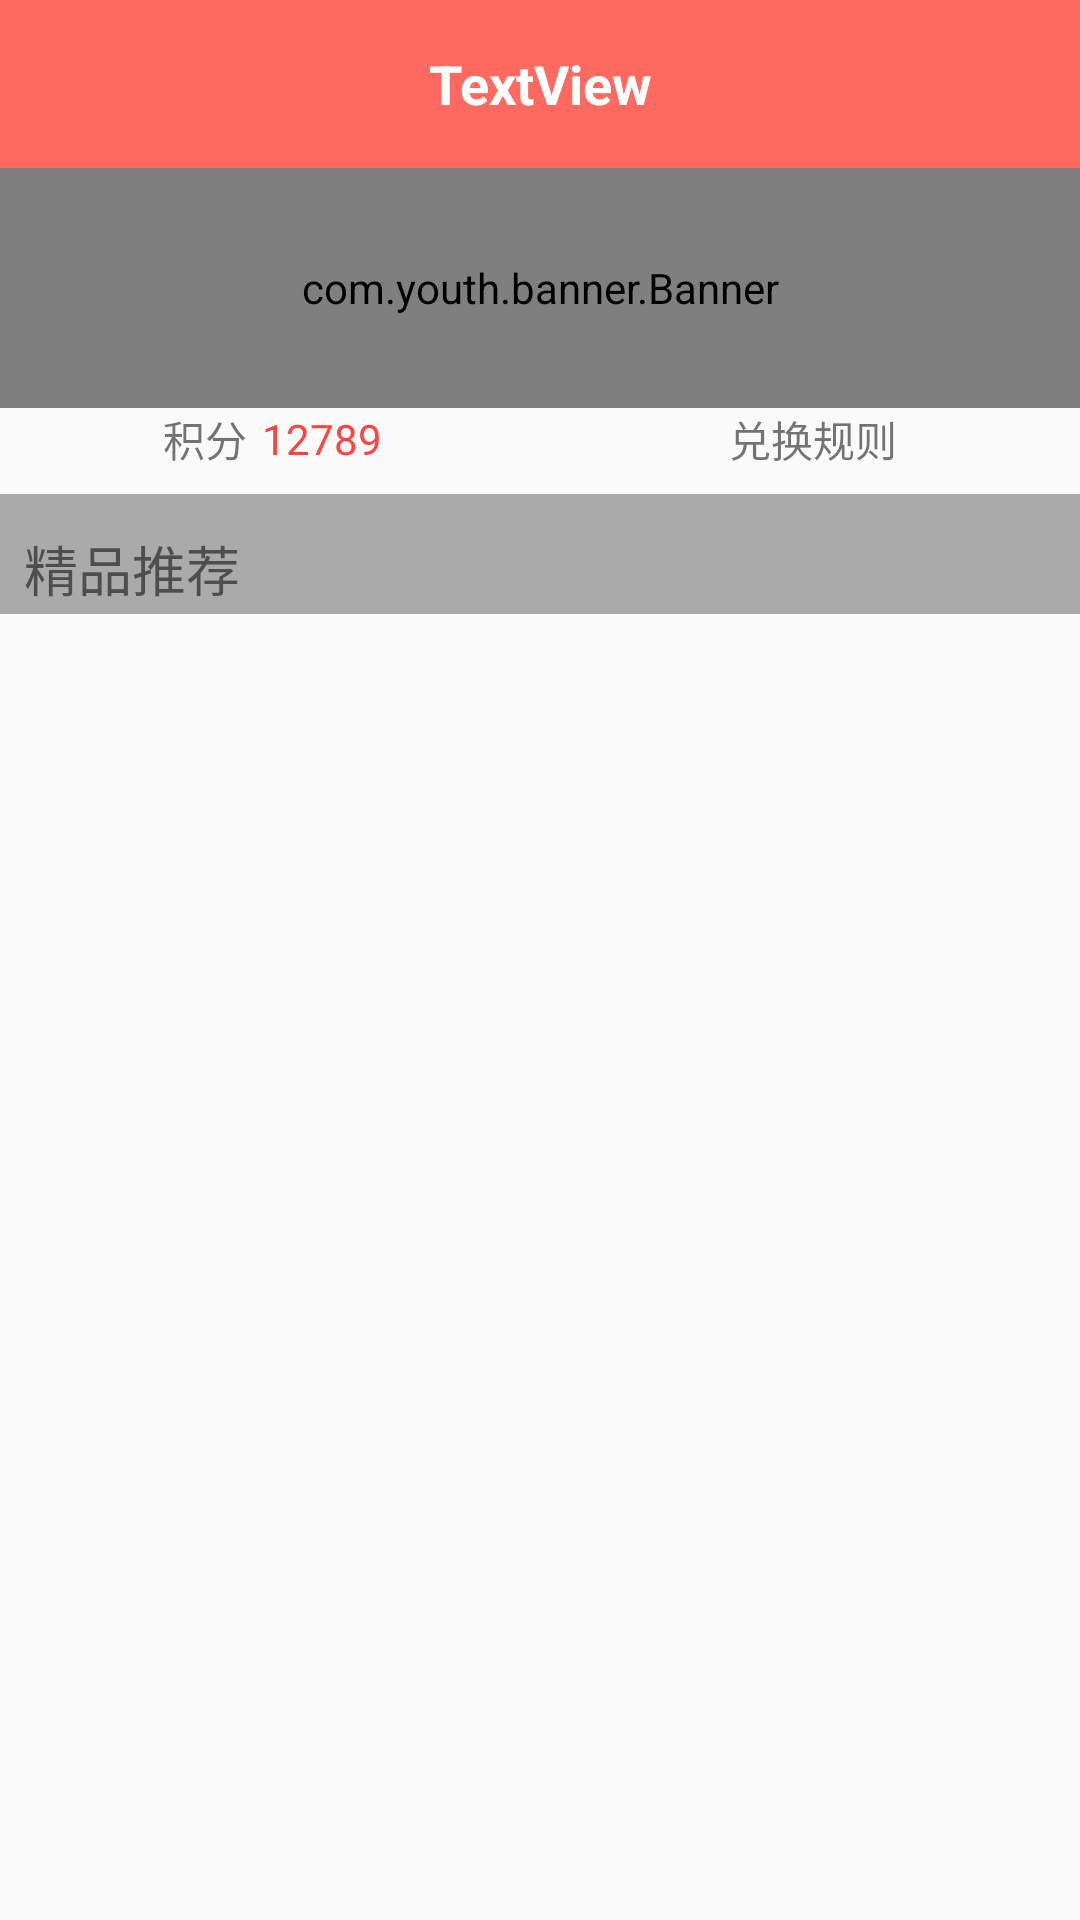

Android layout source for this screen:
<!-- AndroidManifest.xml: application theme MyStyle -->
<!-- res/layout/home_layout.xml -->
<?xml version="1.0" encoding="utf-8"?>
<LinearLayout xmlns:android="http://schemas.android.com/apk/res/android"
    xmlns:app="http://schemas.android.com/apk/res-auto"
    xmlns:tools="http://schemas.android.com/tools"
    android:layout_width="match_parent"
    android:layout_height="wrap_content"
    android:orientation="vertical">

    <include layout="@layout/title_layout" />

    <com.youth.banner.Banner
        android:id="@+id/advBanner"
        android:layout_width="match_parent"
        android:layout_height="80dp" />

    <LinearLayout
        android:layout_width="match_parent"
        android:layout_height="wrap_content"
        android:orientation="vertical">

        <LinearLayout
            android:layout_width="match_parent"
            android:layout_height="wrap_content"
            android:gravity="center_horizontal">

            <LinearLayout
                android:layout_width="0dp"
                android:layout_height="wrap_content"
                android:layout_weight="1"
                android:gravity="center">

                <ImageView
                    android:layout_width="wrap_content"
                    android:layout_height="wrap_content"
                    android:layout_marginRight="2dp"
                    app:srcCompat="@mipmap/ic_launcher_round" />

                <TextView
                    android:layout_width="wrap_content"
                    android:layout_height="wrap_content"
                    android:layout_marginRight="5dp"
                    android:text="@string/score" />

                <TextView
                    android:id="@+id/scoreView"
                    android:layout_width="wrap_content"
                    android:layout_height="wrap_content"
                    android:text="12789"
                    android:textColor="@android:color/holo_red_light" />

            </LinearLayout>

            <LinearLayout
                android:id="@+id/ruleView"
                android:layout_width="0dp"
                android:layout_height="wrap_content"
                android:layout_weight="1"
                android:gravity="center">

                <ImageView
                    android:layout_width="wrap_content"
                    android:layout_height="wrap_content"
                    app:srcCompat="@mipmap/ic_launcher_round" />

                <TextView
                    android:layout_width="wrap_content"
                    android:layout_height="wrap_content"
                    android:layout_marginLeft="2dp"
                    android:text="@string/rule" />

            </LinearLayout>

        </LinearLayout>


        <android.support.v7.widget.RecyclerView
            android:id="@+id/functionView"
            android:layout_width="match_parent"
            android:layout_height="wrap_content"
            android:layout_marginTop="8dp" />

        <TextView
            android:id="@+id/titleGoodsView"
            android:layout_width="match_parent"
            android:layout_height="40dp"
            android:background="@android:color/darker_gray"
            android:gravity="bottom"
            android:paddingBottom="2dp"
            android:paddingLeft="8dp"
            android:paddingStart="8dp"
            android:text="@string/goodsTitle"
            android:textSize="18sp" />

        <android.support.v7.widget.RecyclerView
            android:id="@+id/goodsView"
            android:layout_width="match_parent"
            android:layout_height="0dp"
            android:layout_weight="1" />

    </LinearLayout>


</LinearLayout>
<!-- res/layout/title_layout.xml (included above) -->
<?xml version="1.0" encoding="utf-8"?>
<FrameLayout xmlns:android="http://schemas.android.com/apk/res/android"
    xmlns:app="http://schemas.android.com/apk/res-auto"
    android:layout_width="match_parent"
    android:layout_height="?attr/actionBarSize"

    >

 <android.support.v7.widget.Toolbar
     android:id="@+id/toolbar"
     android:layout_width="match_parent"
     android:layout_height="match_parent"
     android:background="?attr/colorPrimary"
     android:theme="@style/ThemeOverlay.AppCompat.Dark.ActionBar"
     android:popupTheme="@style/ThemeOverlay.AppCompat.Light"
     >
     <ImageView
         android:id="@+id/leftView"
         android:layout_width="40dp"
         android:layout_height="40dp"
         android:layout_gravity="left|center_vertical|start"
         android:scaleType="fitXY"
         android:visibility="gone"
         app:srcCompat="@mipmap/ic_launcher_round" />
     <TextView
         android:id="@+id/titleView"
         android:layout_width="wrap_content"
         android:layout_height="wrap_content"
         android:layout_gravity="center_horizontal"
         android:text="TextView"
         android:textColor="@android:color/white"
         android:textSize="18sp"
         android:textStyle="bold" />
     <ImageView
         android:id="@+id/rightView"
         android:layout_width="40dp"
         android:layout_height="40dp"
         android:layout_gravity="right|center_vertical|end"
         android:scaleType="fitXY"
         android:visibility="gone"
         app:srcCompat="@mipmap/ic_launcher_round" />
 </android.support.v7.widget.Toolbar>
</FrameLayout>
<!-- resources referenced by this layout -->
<resources>
  <string name="goodsTitle">精品推荐</string>
  <string name="rule">兑换规则</string>
  <string name="score">积分</string>
  <style name="MyStyle" parent="Theme.AppCompat.Light.NoActionBar">
          
          <item name="colorPrimary">#FE6A60</item>
          <item name="colorPrimaryDark">#FE6A60</item>
          <item name="colorAccent">@color/colorAccent</item>
  
          
  
      </style>
  <!-- not gathered from this repository: default colours our renderer supplied (Android Studio template values) -->
  <color name="colorAccent">#FF03DAC5</color>
</resources>
